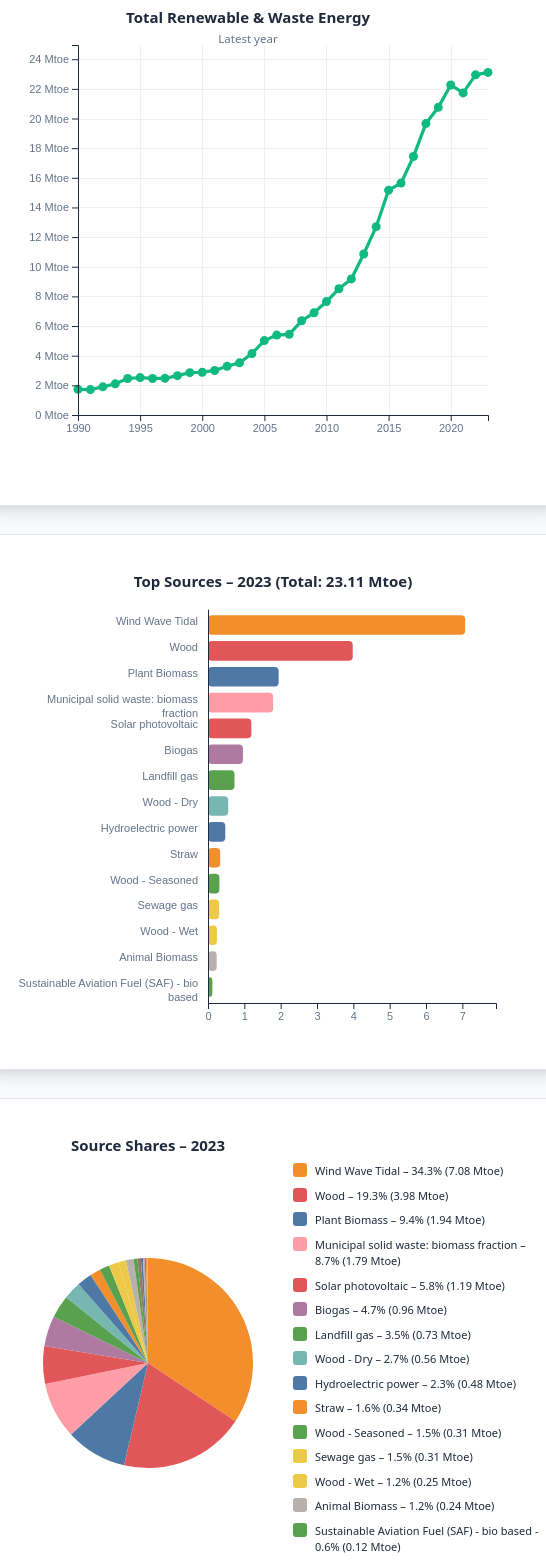
D3 v7 page, settled after 480 driven frames (8 s of simulated time); the page loaded 1 data file(s).



// global state and shared variables
let selectedYear = null;
let brushRange   = null;
let updateAll    = function(){};

const tooltip = d3.select("body").append("div").attr("class", "tooltip");

// data loading and cleaning
// loads CSV, parses years, converts missing/low values to 0, filters invalid rows
d3.csv("renewables_sources.csv").then(rawData => {
  console.log("CSV rows loaded:", rawData.length);

  const data = rawData.map(d => {
    const row = { Year: +d.Year.trim() };
    Object.keys(d).forEach(k => {
      const key = k.trim();
      const val = (d[key] || "").trim();
      row[key] = (val === "" || val === "-" || val === "[low]") ? 0 : +val;
    });
    return row;
  }).filter(d => !isNaN(d.Year));

  if (data.length === 0) {
    console.error("No valid data rows after filtering");
    return;
  }

  const allKeys    = Object.keys(data[0]);
  const sourceKeys = allKeys.filter(k => {
    const lk = k.toLowerCase();
    return k !== "Year" &&
           !lk.includes("energy from renewable") &&
           !lk.includes("total energy consumption") &&
           !lk.includes("percentage") &&
           !lk.includes("cross-boundary");
  });

  const totalKey = allKeys.find(k => k.toLowerCase().includes("energy from renewable"));

  if (!totalKey) {
    console.error("Total renewable column not found");
    return;
  }

  const colorScale = d3.scaleOrdinal(d3.schemeTableau10).domain(sourceKeys);

  // getDisplayData()
  // returns values and title for current selection:
  // - average over brushed range (if valid)
  // - or single selected/latest year
  function getDisplayData() {
    let values = {};
    let title  = "";
    let isAvg  = false;

    if (brushRange && brushRange.start < brushRange.end) {
      let years = data.filter(d => d.Year >= brushRange.start && d.Year <= brushRange.end);
      if (years.length >= 2) {
        sourceKeys.forEach(k => values[k] = d3.mean(years, r => r[k] || 0));
        values.Total = d3.mean(years, r => r[totalKey] || 0);
        title = `${brushRange.start}–${brushRange.end} (average)`;
        isAvg = true;
      }
    }

    if (!isAvg) {
      const yr  = selectedYear || data[data.length-1].Year;
      const row = data.find(d => d.Year === yr);
      if (row) Object.assign(values, row);
      values.Total = row?.[totalKey] || 0;
      title = yr + "";
    }

    return { data: values, title };
  }

  // updateLineChart()
  // renders line chart showing total renewable energy over time
  // features: brushing for range average, point-click for single year, tooltips, linked updates
  function updateLineChart() {
    const margin = {top:50, right:40, bottom:60, left:70};
    const w = 520 - margin.left - margin.right;
    const h = 480 - margin.top - margin.bottom;

    const svg = d3.select("#line-chart").html("")
      .append("svg").attr("width","100%").attr("height", h + margin.top + margin.bottom);

    const g = svg.append("g").attr("transform", `translate(${margin.left},${margin.top})`);

    const x = d3.scaleLinear().domain(d3.extent(data, d => d.Year)).range([0,w]);
    const y = d3.scaleLinear().domain([0, d3.max(data, d => d[totalKey] || 0) * 1.08]).range([h,0]);

    g.append("g").attr("class","grid").attr("transform",`translate(0,${h})`)
      .call(d3.axisBottom(x).ticks(10).tickSize(-h).tickFormat(""));
    g.append("g").attr("class","grid")
      .call(d3.axisLeft(y).ticks(8).tickSize(-w).tickFormat(""));

    const brush = d3.brushX().extent([[0,0],[w,h]])
      .on("end", event => {
        if (!event.selection) {
          brushRange = null;
        } else {
          const [x0, x1] = event.selection;
          const s = Math.round(x.invert(x0));
          const e = Math.round(x.invert(x1));
          brushRange = (s < e) ? {start:s, end:e} : null;
          selectedYear = null;
        }
        updateAll();
      });

    g.append("g").attr("class","brush").call(brush);

    g.append("path")
      .datum(data)
      .attr("fill","none")
      .attr("stroke","#10b981")
      .attr("stroke-width",3.2)
      .attr("d", d3.line().x(d=>x(d.Year)).y(d=>y(d[totalKey]||0)));

    g.selectAll(".pt")
      .data(data)
      .join("circle")
      .attr("cx", d=>x(d.Year))
      .attr("cy", d=>y(d[totalKey]||0))
      .attr("r", d => d.Year === selectedYear ? 7 : 4.5)
      .attr("fill", d => d.Year === selectedYear ? "#f59e0b" : "#10b981")
      .style("cursor","pointer")
      .on("click", (_,d) => {
        selectedYear = selectedYear === d.Year ? null : d.Year;
        brushRange = null;
        updateAll();
      })
      .on("mouseover", (_,d) => {
        tooltip.style("visibility","visible")
          .html(`<strong>${d.Year}</strong><br>Total: ${(d[totalKey]||0).toFixed(2)} Mtoe`);
        d3.select(this).transition().duration(80).attr("r",9);
      })
      .on("mousemove", e => tooltip.style("top",(e.pageY-18)+"px").style("left",(e.pageX+18)+"px"))
      .on("mouseout", (_,d) => {
        tooltip.style("visibility","hidden");
        d3.select(this).transition().duration(80).attr("r", d.Year === selectedYear ? 7 : 4.5);
      });

    g.append("g").attr("transform",`translate(0,${h})`).call(d3.axisBottom(x).tickFormat(d3.format("d")));
    g.append("g").call(d3.axisLeft(y).tickFormat(d => d + " Mtoe"));

    // consistent title 
    svg.append("text")
      .attr("class", "chart-title")
      .attr("x", (margin.left + w)/2)
      .attr("y", 28)
      .text("Total Renewable & Waste Energy");

    svg.append("text")
      .attr("x", (margin.left + w)/2)
      .attr("y", 48)
      .attr("text-anchor", "middle")
      .style("font-size", "11.5px")
      .style("fill", "#64748b")
      .text(brushRange && brushRange.start < brushRange.end ?
            `${brushRange.start}–${brushRange.end} (average)` :
            selectedYear ? `Year: ${selectedYear}` : "Latest year");
  }

  // updateBarChart()
  // renders horizontal bar chart of top energy sources
  // shows top 15 sources for selected year/range average
  function updateBarChart() {
    const disp = getDisplayData();
    const bars = sourceKeys
      .map(k => ({source:k, value:disp.data[k]||0}))
      .filter(d=>d.value>0)
      .sort((a,b)=>b.value-a.value)
      .slice(0,15);

    const margin = {top:50, right:32, bottom:36, left:200};
    const iw = 520 - margin.left - margin.right;
    const ih = 480 - margin.top - margin.bottom;

    const svg = d3.select("#bar-chart").html("")
      .append("svg").attr("width","100%").attr("height",ih+margin.top+margin.bottom);

    const g = svg.append("g").attr("transform",`translate(${margin.left},${margin.top})`);

    const x = d3.scaleLinear().domain([0, d3.max(bars,d=>d.value)*1.12]).range([0,iw]);
    const y = d3.scaleBand().domain(bars.map(d=>d.source)).range([0,ih]).padding(0.24);

    g.selectAll("rect")
      .data(bars)
      .join("rect")
      .attr("x",0)
      .attr("y",d=>y(d.source))
      .attr("width",d=>x(d.value))
      .attr("height",y.bandwidth())
      .attr("fill",d=>colorScale(d.source))
      .attr("rx",4)
      .on("mouseover",(e,d)=>{
        tooltip.style("visibility","visible")
          .html(`${d.source}<br><strong>${d.value.toFixed(2)} Mtoe</strong>`);
      })
      .on("mousemove",e=>tooltip.style("top",(e.pageY-18)+"px").style("left",(e.pageX+18)+"px"))
      .on("mouseout",()=>tooltip.style("visibility","hidden"));

    const yg = g.append("g").attr("class","y-axis")
      .call(d3.axisLeft(y).tickSize(0).tickPadding(16));

    yg.selectAll("text")
      .attr("dy","0.32em")
      .style("text-anchor","end")
      .each(function(){
        const t = d3.select(this);
        const txt = t.text(); t.text(null);
        const words = txt.split(/\s+/).reverse();
        let line = [], ln = 0;
        const lh = 1.28, mw = 190;
        let tsp = t.append("tspan").attr("x",-10).attr("dy","0em");

        while(words.length){
          let w = words.pop();
          line.push(w);
          tsp.text(line.join(" "));
          if(tsp.node().getComputedTextLength() > mw && line.length > 1){
            line.pop();
            tsp.text(line.join(" "));
            line = [w];
            ln++;
            tsp = t.append("tspan").attr("x",-10).attr("dy",`${ln*lh}em`).text(w);
          }
        }
        if(ln>0){
          const shift = -((ln)*(lh-0.92)/2) + "em";
          t.attr("dy",shift);
        }
      });

    g.append("g").attr("transform",`translate(0,${ih})`).call(d3.axisBottom(x));

    // consistent title
    svg.append("text")
      .attr("class", "chart-title")
      .attr("x", "50%")
      .attr("y", 28)
      .text(`Top Sources – ${disp.title} (Total: ${disp.data.Total.toFixed(2)} Mtoe)`);
  }

  // updatePieChart()
  // renders pie chart showing source composition
  // includes interactive slices + functional legend with wrapping
  function updatePieChart() {
    const {data: disp, title} = getDisplayData();
    let pieData = sourceKeys
        .map(k => ({name: k, value: disp[k] || 0}))
        .filter(d => d.value > 0)
        .sort((a,b) => b.value - a.value);
    const total = pieData.reduce((a,b) => a + b.value, 0);
    const width = 580;
    const height = 480;
    const radius = 105;
    const pieCenterX = 140;

    const svg = d3.select("#pie-chart")
        .html("")
        .append("svg")
        .attr("width", "100%")
        .attr("height", height);

    const g = svg.append("g")
        .attr("transform", `translate(${pieCenterX},${height/2})`);

    const pie = d3.pie().value(d => d.value);
    const arc = d3.arc().innerRadius(0).outerRadius(radius);

    g.selectAll("path")
        .data(pie(pieData))
        .join("path")
        .attr("d", arc)
        .attr("fill", d => colorScale(d.data.name))
        .on("mouseover", (event,d) => {
            tooltip.style("visibility","visible")
                .html(`${d.data.name}<br>${d.data.value.toFixed(2)} Mtoe<br>${(d.data.value/total*100).toFixed(1)}%`);
        })
        .on("mousemove", event => tooltip.style("top",(event.pageY-15)+"px").style("left",(event.pageX+15)+"px"))
        .on("mouseout", () => tooltip.style("visibility","hidden"));

    // consistent title style
    svg.append("text")
      .attr("class", "chart-title")
      .attr("x", pieCenterX)
      .attr("y", 28)
      .text(`Source Shares – ${title}`);

    const legendX = pieCenterX + radius + 40;
    const legendHeight = 400;
    const foreignObject = svg.append("foreignObject")
        .attr("x", legendX)
        .attr("y", 40)
        .attr("width", 260)
        .attr("height", legendHeight);

    const legendDiv = foreignObject.append("xhtml:div")
        .style("height", legendHeight + "px")
        .attr("class", "legend-fo");

    pieData.forEach(d => {
        const pct = (d.value / total * 100).toFixed(1);
        const item = legendDiv.append("div")
            .attr("class", "legend-item");
        item.append("div")
            .attr("class", "legend-color")
            .style("background-color", colorScale(d.name));
        item.append("div")
            .attr("class", "legend-text")
            .style("font-size", "11px")
            .html(`${d.name} – ${pct}% (${d.value.toFixed(2)} Mtoe)`);
    });
  }

  updateAll = () => {
    updateLineChart();
    updateBarChart();
    updatePieChart();
  };

  updateAll();

}).catch(error => {
  console.error("CSV load error:", error);
  alert("Could not load renewables_sources.csv\nCheck file name/location and use local server.");
});

function resetSelection() {
  selectedYear = null;
  brushRange   = null;
  updateAll();
}


### data: renewables_sources.csv
Year, Hydroelectric power, Wind Wave Tidal, Solar photovoltaic, Geothermal aquifers, Landfill gas, Sewage gas, Biogas, Municipal solid waste: biomass fraction, Non-municipal solid waste: biomass fract…, Animal Biomass, Plant Biomass, Straw, Wood, Wood - Dry, Wood - Seasoned, Wood - Wet, Coffee logs, Woodchip, Wood Pellets, Wood Briquettes, Charcoal, Liquid bio-fuels, Bioethanol
1990, 0.448, 0.001, 0.000, 0.001, 0.080, 0.138, 0.000, 0.415, 0.009, 0.000, 0.000, 0.072, 0.000, 0.137, 0.227, 0.157, 0.000, 0.000, 0.000, 0.007, 0.039, 0.000, 0.000
1991, 0.398, 0.001, 0.000, 0.001, 0.105, 0.151, 0.000, 0.415, 0.012, 0.000, 0.000, 0.072, 0.000, 0.135, 0.225, 0.160, 0.000, 0.000, 0.000, 0.007, 0.036, 0.000, 0.000
1992, 0.467, 0.003, 0.000, 0.001, 0.155, 0.151, 0.000, 0.415, 0.012, 0.017, 0.000, 0.072, 0.000, 0.141, 0.250, 0.175, 0.000, 0.000, 0.000, 0.008, 0.033, 0.000, 0.000
1993, 0.370, 0.019, 0.000, 0.001, 0.162, 0.158, 0.000, 0.415, 0.009, 0.052, 0.000, 0.072, 0.237, 0.140, 0.248, 0.179, 0.000, 0.000, 0.000, 0.008, 0.034, 0.000, 0.000
1994, 0.438, 0.030, 0.000, 0.001, 0.188, 0.170, 0.000, 0.415, 0.014, 0.071, 0.000, 0.072, 0.455, 0.137, 0.246, 0.182, 0.000, 0.000, 0.000, 0.008, 0.034, 0.000, 0.000
1995, 0.416, 0.034, 0.000, 0.001, 0.199, 0.193, 0.000, 0.417, 0.016, 0.071, 0.000, 0.072, 0.498, 0.134, 0.244, 0.185, 0.000, 0.000, 0.000, 0.008, 0.035, 0.000, 0.000
1996, 0.292, 0.042, 0.000, 0.001, 0.249, 0.193, 0.000, 0.417, 0.016, 0.067, 0.000, 0.072, 0.505, 0.132, 0.242, 0.188, 0.000, 0.000, 0.000, 0.008, 0.041, 0.000, 0.000
1997, 0.378, 0.057, 0.000, 0.001, 0.317, 0.192, 0.000, 0.258, 0.016, 0.068, 0.000, 0.072, 0.506, 0.130, 0.240, 0.191, 0.000, 0.000, 0.000, 0.008, 0.038, 0.000, 0.000
1998, 0.440, 0.075, 0.000, 0.001, 0.402, 0.181, 0.000, 0.346, 0.015, 0.076, 0.000, 0.072, 0.437, 0.129, 0.239, 0.193, 0.000, 0.000, 0.000, 0.008, 0.040, 0.000, 0.000
1999, 0.459, 0.073, 0.000, 0.001, 0.572, 0.189, 0.000, 0.345, 0.020, 0.157, 0.000, 0.072, 0.368, 0.126, 0.237, 0.196, 0.000, 0.000, 0.000, 0.008, 0.033, 0.000, 0.000
2000, 0.437, 0.081, 0.000, 0.001, 0.731, 0.169, 0.000, 0.350, 0.025, 0.183, 0.002, 0.080, 0.221, 0.122, 0.227, 0.194, 0.000, 0.003, 0.012, 0.008, 0.036, 0.000, 0.000
2001, 0.348, 0.083, 0.000, 0.001, 0.836, 0.168, 0.000, 0.390, 0.026, 0.205, 0.012, 0.141, 0.196, 0.119, 0.225, 0.199, 0.000, 0.003, 0.012, 0.008, 0.033, 0.000, 0.000
2002, 0.412, 0.108, 0.000, 0.001, 0.892, 0.174, 0.000, 0.420, 0.034, 0.184, 0.132, 0.126, 0.196, 0.117, 0.223, 0.203, 0.000, 0.003, 0.012, 0.008, 0.035, 0.000, 0.000
2003, 0.278, 0.111, 0.000, 0.001, 1.088, 0.165, 0.003, 0.446, 0.034, 0.169, 0.256, 0.150, 0.196, 0.115, 0.223, 0.207, 0.000, 0.003, 0.012, 0.008, 0.037, 0.000, 0.000
2004, 0.418, 0.166, 0.000, 0.001, 1.327, 0.177, 0.005, 0.429, 0.034, 0.179, 0.369, 0.145, 0.212, 0.120, 0.244, 0.221, 0.000, 0.004, 0.014, 0.009, 0.040, 0.011, 0.000
2005, 0.423, 0.250, 0.001, 0.001, 1.421, 0.206, 0.005, 0.426, 0.034, 0.171, 0.475, 0.135, 0.522, 0.128, 0.271, 0.237, 0.000, 0.004, 0.016, 0.010, 0.036, 0.173, 0.048
2006, 0.395, 0.363, 0.001, 0.001, 1.465, 0.190, 0.006, 0.479, 0.034, 0.168, 0.559, 0.138, 0.439, 0.136, 0.298, 0.253, 0.000, 0.005, 0.018, 0.012, 0.035, 0.202, 0.054
2007, 0.437, 0.453, 0.001, 0.001, 1.547, 0.211, 0.007, 0.487, 0.034, 0.263, 0.164, 0.134, 0.605, 0.119, 0.247, 0.231, 0.000, 0.004, 0.014, 0.009, 0.034, 0.060, 0.086
2008, 0.442, 0.612, 0.001, 0.001, 1.554, 0.230, 0.009, 0.507, 0.032, 0.301, 0.139, 0.141, 0.967, 0.097, 0.181, 0.204, 0.000, 0.003, 0.010, 0.006, 0.031, 0.028, 0.116
2009, 0.450, 0.798, 0.002, 0.001, 1.626, 0.249, 0.016, 0.624, 0.032, 0.270, 0.114, 0.139, 0.956, 0.090, 0.184, 0.225, 0.000, 0.003, 0.011, 0.007, 0.033, 0.014, 0.180
2010, 0.309, 0.884, 0.003, 0.001, 1.725, 0.295, 0.043, 0.604, 0.038, 0.279, 0.253, 0.165, 1.130, 0.110, 0.239, 0.246, 0.000, 0.004, 0.014, 0.009, 0.050, 0.016, 0.356
2011, 0.489, 1.373, 0.021, 0.001, 1.758, 0.319, 0.088, 0.567, 0.044, 0.260, 0.335, 0.144, 1.328, 0.098, 0.213, 0.243, 0.000, 0.003, 0.013, 0.008, 0.048, 0.016, 0.367
2012, 0.457, 1.707, 0.116, 0.001, 1.722, 0.306, 0.177, 0.639, 0.054, 0.257, 0.280, 0.163, 1.517, 0.118, 0.258, 0.253, 0.000, 0.004, 0.015, 0.010, 0.049, 0.049, 0.498
2013, 0.400, 2.442, 0.173, 0.001, 1.711, 0.320, 0.252, 0.565, 0.040, 0.255, 0.392, 0.170, 2.102, 0.125, 0.291, 0.277, 0.000, 0.005, 0.018, 0.012, 0.082, 0.055, 0.531
2014, 0.510, 2.748, 0.349, 0.001, 1.664, 0.343, 0.367, 0.682, 0.049, 0.259, 0.719, 0.164, 2.802, 0.117, 0.272, 0.275, 0.000, 0.004, 0.017, 0.011, 0.082, 0.003, 0.468
2015, 0.540, 3.463, 0.648, 0.001, 1.612, 0.366, 0.522, 0.905, 0.045, 0.266, 1.055, 0.167, 3.677, 0.130, 0.321, 0.304, 0.000, 0.005, 0.020, 0.013, 0.080, 0.004, 0.459
2016, 0.460, 3.195, 0.894, 0.001, 1.556, 0.387, 0.761, 1.117, 0.055, 0.241, 1.145, 0.247, 3.611, 0.137, 0.352, 0.328, 0.014, 0.006, 0.023, 0.015, 0.053, 0.001, 0.449
2017, 0.506, 4.268, 0.985, 0.001, 1.419, 0.398, 0.926, 1.185, 0.070, 0.237, 1.495, 0.261, 3.665, 0.133, 0.358, 0.346, 0.014, 0.006, 0.023, 0.015, 0.089, 0.001, 0.452
2018, 0.468, 4.893, 1.089, 0.001, 1.298, 0.407, 0.982, 1.376, 0.068, 0.224, 1.818, 0.259, 4.251, 0.141, 0.398, 0.379, 0.014, 0.007, 0.025, 0.017, 0.107, 0.025, 0.445
2019, 0.510, 5.489, 1.068, 0.001, 0.879, 0.323, 0.803, 1.532, 0.067, 0.244, 1.825, 0.334, 4.694, 0.146, 0.422, 0.398, 0.014, 0.007, 0.027, 0.019, 0.068, 0.027, 0.443
2020, 0.591, 6.502, 1.079, 0.001, 0.849, 0.327, 0.804, 1.573, 0.083, 0.246, 2.085, 0.325, 4.805, 0.254, 0.388, 0.361, 0.014, 0.010, 0.030, 0.029, 0.074, 0.027, 0.362
2021, 0.466, 5.582, 1.043, 0.001, 0.805, 0.326, 0.886, 1.672, 0.114, 0.255, 2.243, 0.327, 5.097, 0.390, 0.357, 0.324, 0.014, 0.014, 0.036, 0.041, 0.072, 0.027, 0.469
2022, 0.487, 6.925, 1.147, 0.001, 0.754, 0.316, 0.922, 1.663, 0.105, 0.248, 2.230, 0.346, 4.271, 0.506, 0.286, 0.253, 0.014, 0.018, 0.039, 0.051, 0.066, 0.027, 0.745
2023, 0.476, 7.077, 1.194, 0.001, 0.729, 0.306, 0.961, 1.792, 0.110, 0.240, 1.944, 0.335, 3.983, 0.556, 0.314, 0.246, 0.014, 0.019, 0.043, 0.055, 0.066, 0.026, 0.825